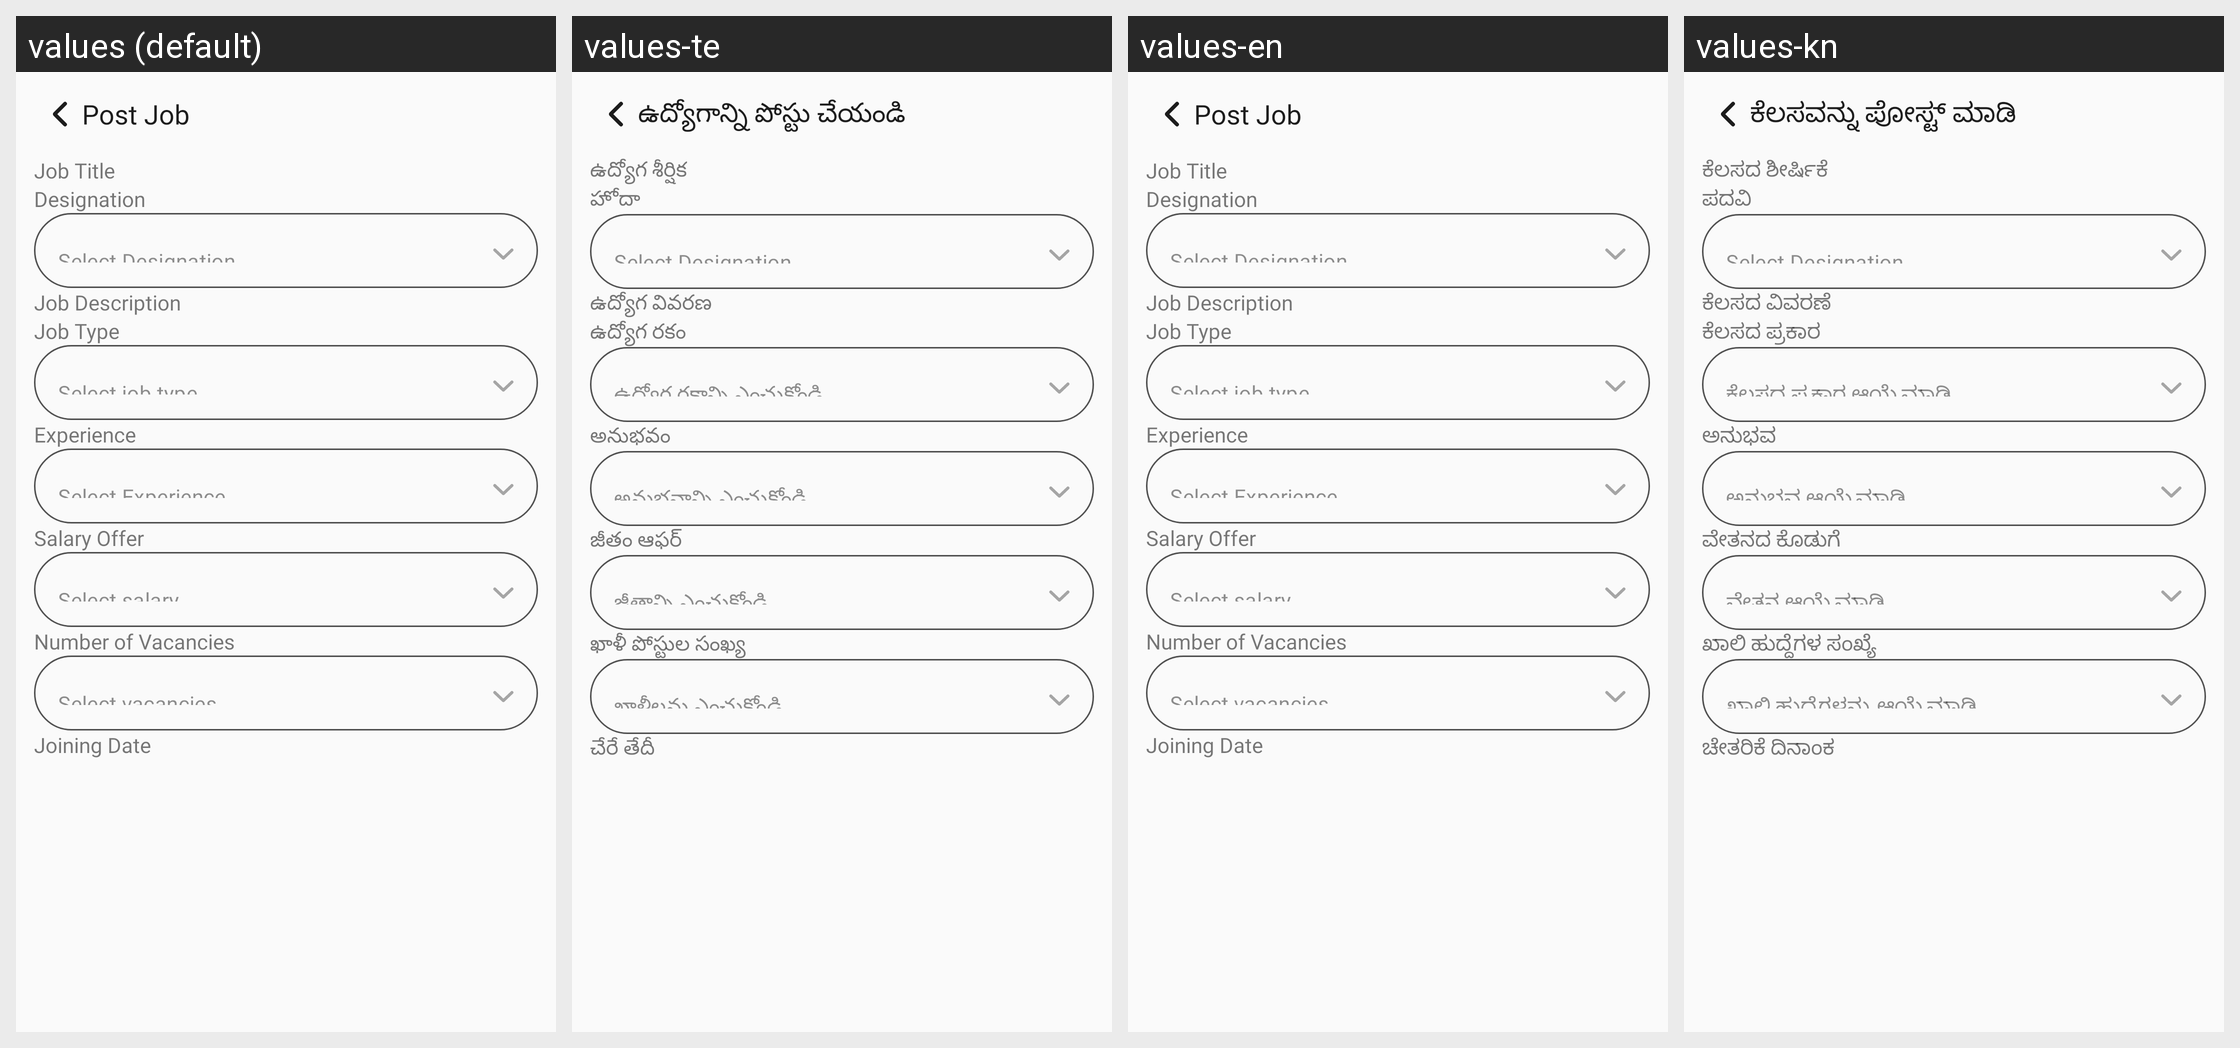

The Android screen above is rendered under several locales of the same app. Produce the string resources it draws, with the default and per-locale values.
Android screen res/layout/activity_post_job.xml rendered under 4 locales, left to right: values (default), values-te, values-en, values-kn. Device: Nexus 5 (rendered at 1080×1920; each locale shown at half size, 540×960, under a caption strip naming it); theme Theme.TheHotelMedia.
Other locales in the repository, not shown: values-gu, values-hi, values-mr.
Strings drawn on this screen, with the default value and each locale's value (text and hints the layout hard-codes, and strings that could not be matched under every locale, appear in the picture but are not listed):

post_job
  values: Post Job
  values-te: ఉద్యోగాన్ని పోస్టు చేయండి
  values-en: Post Job
  values-kn: ಕೆಲಸವನ್ನು ಪೋಸ್ಟ್ ಮಾಡಿ

job_title
  values: Job Title
  values-te: ఉద్యోగ శీర్షిక
  values-en: Job Title
  values-kn: ಕೆಲಸದ ಶೀರ್ಷಿಕೆ

designation
  values: Designation
  values-te: హోదా
  values-en: Designation
  values-kn: ಪದವಿ

job_description
  values: Job Description
  values-te: ఉద్యోగ వివరణ
  values-en: Job Description
  values-kn: ಕೆಲಸದ ವಿವರಣೆ

job_type
  values: Job Type
  values-te: ఉద్యోగ రకం
  values-en: Job Type
  values-kn: ಕೆಲಸದ ಪ್ರಕಾರ

select_job_type
  values: Select job type
  values-te: ఉద్యోగ రకాన్ని ఎంచుకోండి
  values-en: Select job type
  values-kn: ಕೆಲಸದ ಪ್ರಕಾರ ಆಯ್ಕೆಮಾಡಿ

experience
  values: Experience
  values-te: అనుభవం
  values-en: Experience
  values-kn: ಅನುಭವ

select_experience
  values: Select Experience
  values-te: అనుభవాన్ని ఎంచుకోండి
  values-en: Select Experience
  values-kn: ಅನುಭವ ಆಯ್ಕೆಮಾಡಿ

salary_offer
  values: Salary Offer
  values-te: జీతం ఆఫర్
  values-en: Salary Offer
  values-kn: ವೇತನದ ಕೊಡುಗೆ

select_salary
  values: Select salary
  values-te: జీతాన్ని ఎంచుకోండి
  values-en: Select salary
  values-kn: ವೇತನ ಆಯ್ಕೆಮಾಡಿ

number_of_vacancies
  values: Number of Vacancies
  values-te: ఖాళీ పోస్టుల సంఖ్య
  values-en: Number of Vacancies
  values-kn: ಖಾಲಿ ಹುದ್ದೆಗಳ ಸಂಖ್ಯೆ

select_vacancies
  values: Select vacancies
  values-te: ఖాళీలను ఎంచుకోండి
  values-en: Select vacancies
  values-kn: ಖಾಲಿ ಹುದ್ದೆಗಳನ್ನು ಆಯ್ಕೆಮಾಡಿ

joining_date
  values: Joining Date
  values-te: చేరే తేదీ
  values-en: Joining Date
  values-kn: ಚೇತರಿಕೆ ದಿನಾಂಕ
